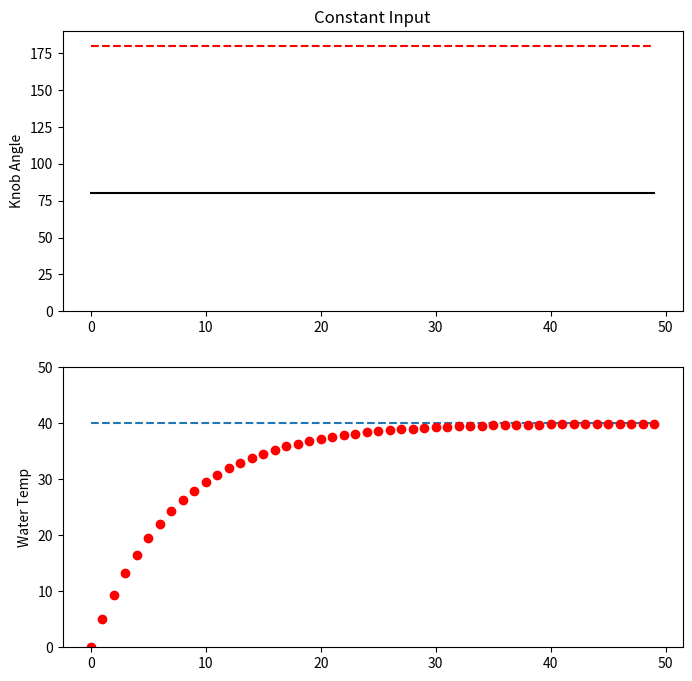

Recreate this plot in Python.
import numpy as np
import matplotlib.pyplot as plt


def system_model(knob_angle, prev_temp):
    # Knob angle to temperature
    knob_temp = knob_angle * 0.5
    # Calculate dT or change in temperature.
    m = 8
    dT = (knob_temp - prev_temp) / m
    # new temp = current temp + change in temp.
    return prev_temp + dT


# --------------------------
# Calculate data for Plot 1.
knob_angle_list = []
water_temp_list = []
t_list = []
knob_angle = 80
water_temp = 0.0
for t in range(50):
    t_list += [t]
    knob_angle_list += [knob_angle]
    water_temp_list += [water_temp]
    water_temp = system_model(knob_angle, water_temp)

# Create Plot 1 - Constant Input Case
# Subplot 1-1 Constant Inputs
plt.figure(figsize=(8, 8))
plt.subplot(211)
plt.title("Constant Input")
plt.ylabel("Knob Angle")
plt.plot(t_list, np.ones(len(t_list))*180, 'r--')
# Enter Data
plt.plot(t_list, knob_angle_list, 'k')
plt.ylim(0, 190)
# Subplot 1-2 Outputs
plt.subplot(212)
plt.ylabel("Water Temp")
plt.plot(t_list, np.ones(len(t_list))*40, '--')
# Enter Data
plt.plot(t_list, water_temp_list, 'ro')
plt.ylim(0, 50)
plt.savefig('plot1')
plt.show()

